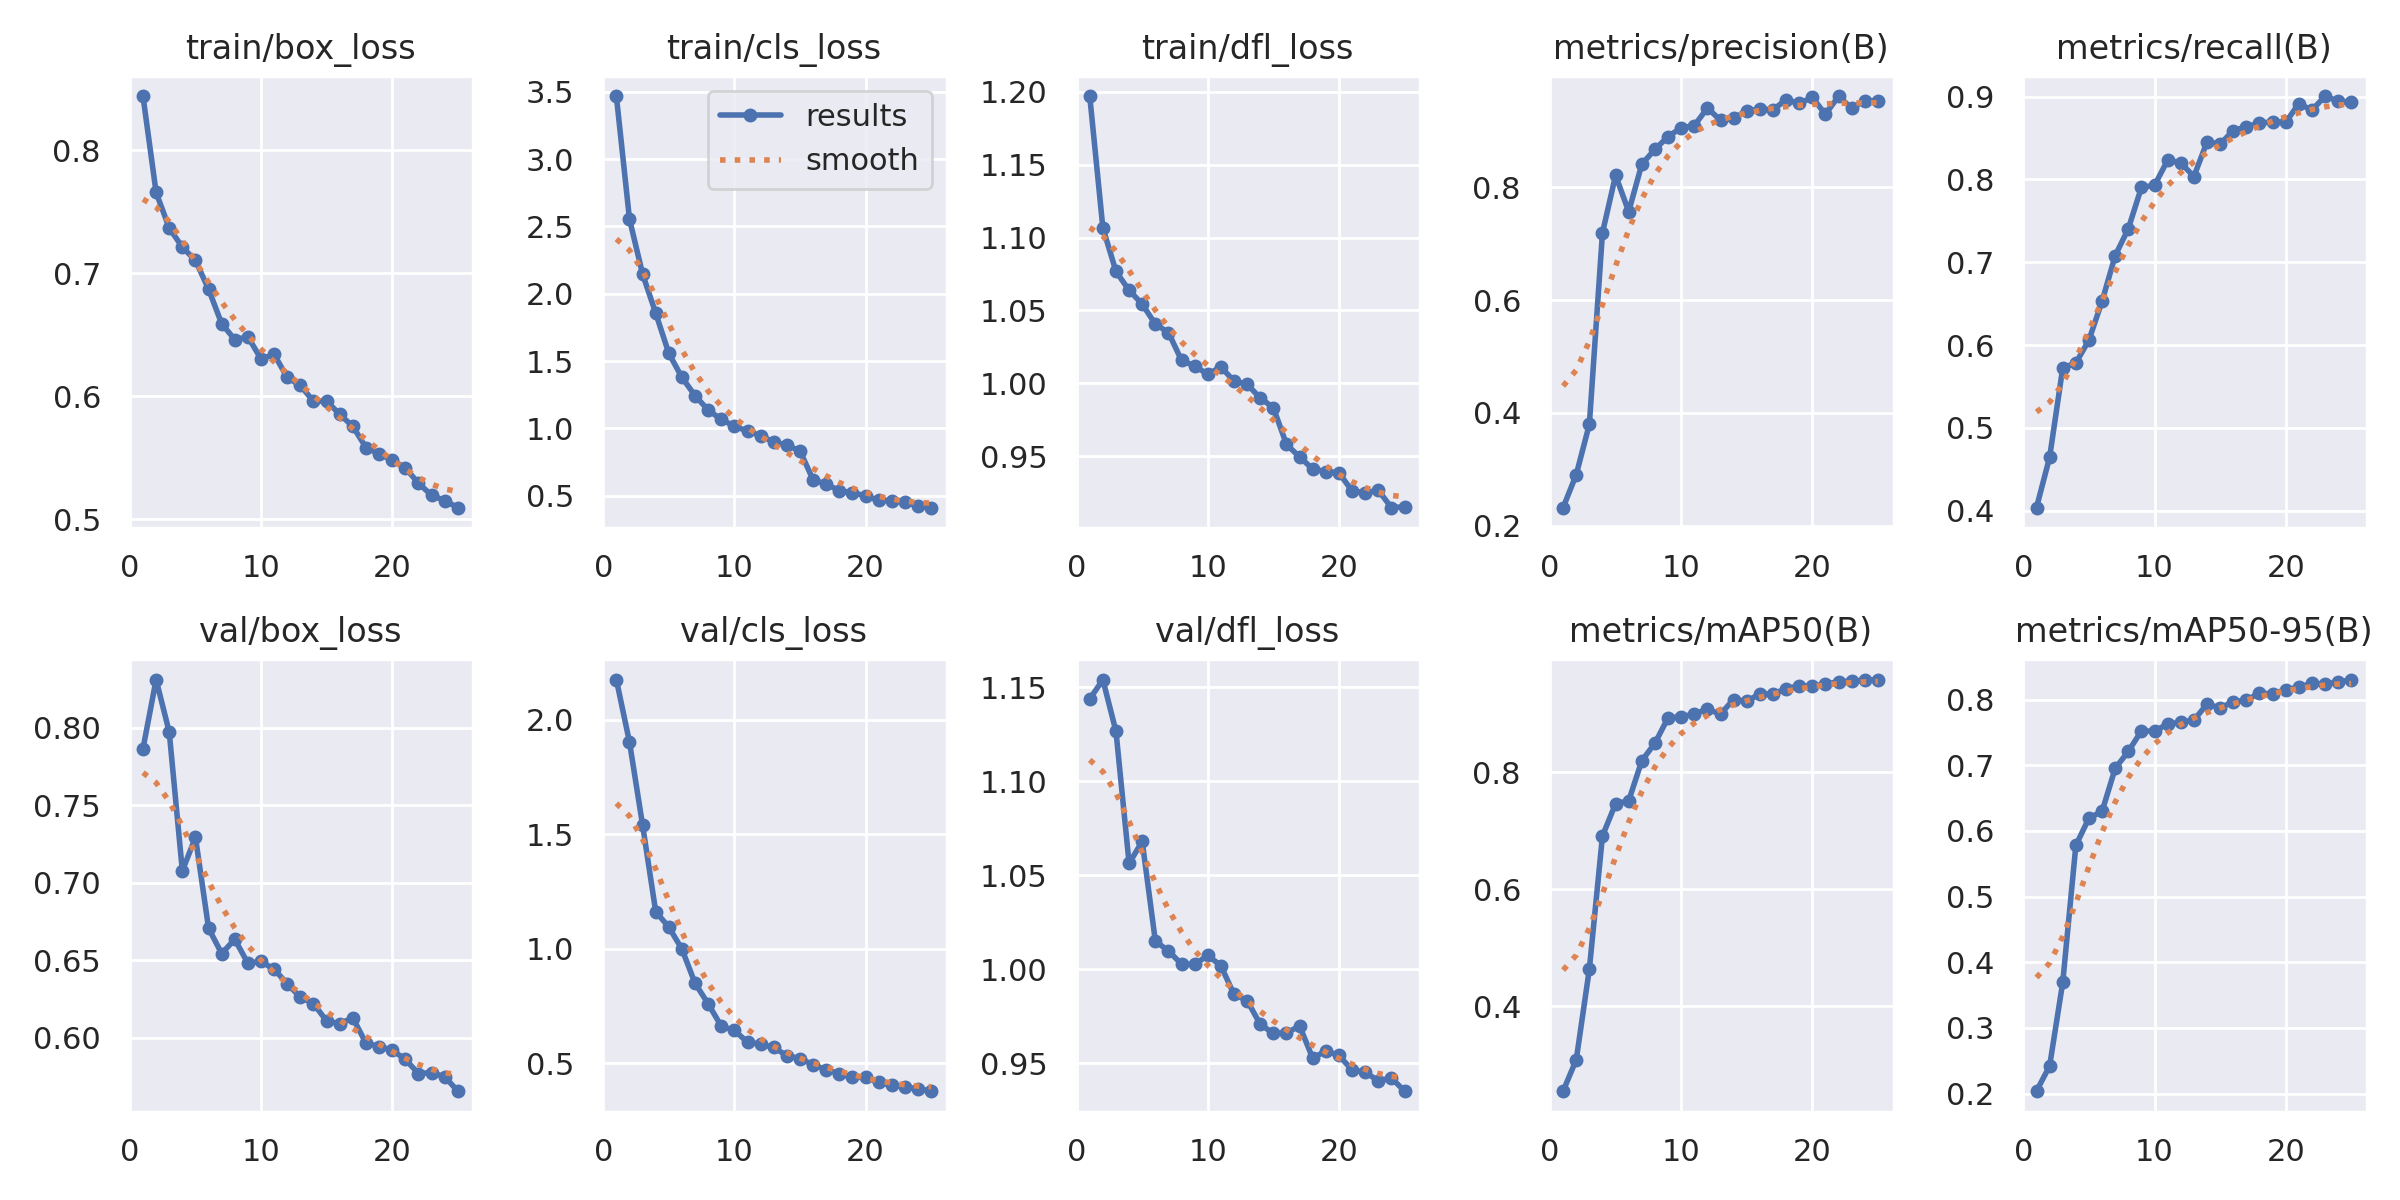

The file beside this chart, header and first rows:
epoch, time, train/box_loss, train/cls_loss, train/dfl_loss, metrics/precision(B), metrics/recall(B), metrics/mAP50(B), metrics/mAP50-95(B), val/box_loss, val/cls_loss, val/dfl_loss, lr/pg0, lr/pg1, lr/pg2
1, 1656, 0.8439, 3.467, 1.197, 0.2325, 0.404, 0.2547, 0.2038, 0.7867, 2.175, 1.144, 0.0001745, 0.0001745, 0.0001745
2, 1745, 0.7656, 2.555, 1.107, 0.2909, 0.4647, 0.3082, 0.2419, 0.8311, 1.903, 1.154, 0.000336, 0.000336, 0.000336
3, 1833, 0.7367, 2.146, 1.077, 0.38, 0.5725, 0.4634, 0.3692, 0.7974, 1.54, 1.127, 0.0004836, 0.0004836, 0.0004836
4, 1925, 0.7211, 1.856, 1.064, 0.7192, 0.5784, 0.6913, 0.5779, 0.7077, 1.162, 1.056, 0.0004635, 0.0004635, 0.0004635
5, 2015, 0.7103, 1.558, 1.054, 0.8209, 0.6062, 0.7465, 0.6196, 0.7294, 1.095, 1.068, 0.0004427, 0.0004427, 0.0004427
6, 2104, 0.687, 1.379, 1.041, 0.7567, 0.6531, 0.7514, 0.6298, 0.6706, 0.9986, 1.015, 0.0004219, 0.0004219, 0.0004219
7, 2192, 0.6588, 1.244, 1.035, 0.8406, 0.7079, 0.82, 0.6953, 0.6543, 0.8492, 1.01, 0.000401, 0.000401, 0.000401
8, 2280, 0.646, 1.137, 1.016, 0.8668, 0.7405, 0.8499, 0.7211, 0.6635, 0.7599, 1.003, 0.0003802, 0.0003802, 0.0003802
9, 2369, 0.6482, 1.067, 1.012, 0.8895, 0.7903, 0.8934, 0.7523, 0.6479, 0.6618, 1.003, 0.0003594, 0.0003594, 0.0003594
10, 2457, 0.6302, 1.017, 1.006, 0.9051, 0.7929, 0.8949, 0.7519, 0.6492, 0.6433, 1.007, 0.0003385, 0.0003385, 0.0003385
11, 2547, 0.6339, 0.9808, 1.011, 0.9089, 0.8232, 0.9001, 0.7629, 0.6441, 0.5923, 1.002, 0.0003177, 0.0003177, 0.0003177
12, 2635, 0.6151, 0.9463, 1.002, 0.9401, 0.8201, 0.9079, 0.7652, 0.6348, 0.5837, 0.9866, 0.0002969, 0.0002969, 0.0002969
13, 2725, 0.6087, 0.8999, 0.9994, 0.9185, 0.8034, 0.8999, 0.7687, 0.626, 0.5691, 0.9834, 0.000276, 0.000276, 0.000276
14, 2814, 0.5958, 0.8753, 0.9899, 0.9219, 0.8452, 0.9246, 0.7931, 0.6219, 0.5333, 0.9707, 0.0002552, 0.0002552, 0.0002552
15, 2902, 0.596, 0.8337, 0.9833, 0.9355, 0.8427, 0.9215, 0.7873, 0.6107, 0.5205, 0.9659, 0.0002344, 0.0002344, 0.0002344
16, 2989, 0.5851, 0.6189, 0.9581, 0.938, 0.8589, 0.9345, 0.7968, 0.609, 0.4937, 0.9661, 0.0002136, 0.0002136, 0.0002136
17, 3073, 0.5754, 0.587, 0.9496, 0.937, 0.8636, 0.9336, 0.7989, 0.6127, 0.4712, 0.9699, 0.0001927, 0.0001927, 0.0001927
18, 3156, 0.5582, 0.5384, 0.9413, 0.9548, 0.868, 0.9435, 0.8102, 0.5964, 0.4553, 0.9527, 0.0001719, 0.0001719, 0.0001719
19, 3241, 0.553, 0.5234, 0.9395, 0.9483, 0.8695, 0.9479, 0.8084, 0.5942, 0.4384, 0.9566, 0.0001511, 0.0001511, 0.0001511
20, 3324, 0.548, 0.5004, 0.9387, 0.9589, 0.8689, 0.9471, 0.8152, 0.5919, 0.4389, 0.9542, 0.0001302, 0.0001302, 0.0001302
21, 3409, 0.5417, 0.4668, 0.9263, 0.929, 0.8915, 0.9513, 0.8188, 0.5859, 0.4169, 0.9465, 0.0001094, 0.0001094, 0.0001094
22, 3495, 0.5292, 0.4642, 0.925, 0.961, 0.8836, 0.9549, 0.8249, 0.5768, 0.4043, 0.9452, 8.85784e-05, 8.85784e-05, 8.85784e-05
23, 3581, 0.5194, 0.4508, 0.9267, 0.9397, 0.9004, 0.9563, 0.8235, 0.5774, 0.3958, 0.9407, 6.77488e-05, 6.77488e-05, 6.77488e-05
24, 3670, 0.515, 0.4262, 0.9149, 0.9534, 0.8945, 0.9574, 0.8267, 0.5747, 0.3883, 0.9422, 4.69192e-05, 4.69192e-05, 4.69192e-05
25, 3755, 0.5094, 0.4131, 0.9153, 0.9528, 0.8931, 0.9585, 0.8303, 0.5655, 0.3788, 0.9352, 2.60896e-05, 2.60896e-05, 2.60896e-05
